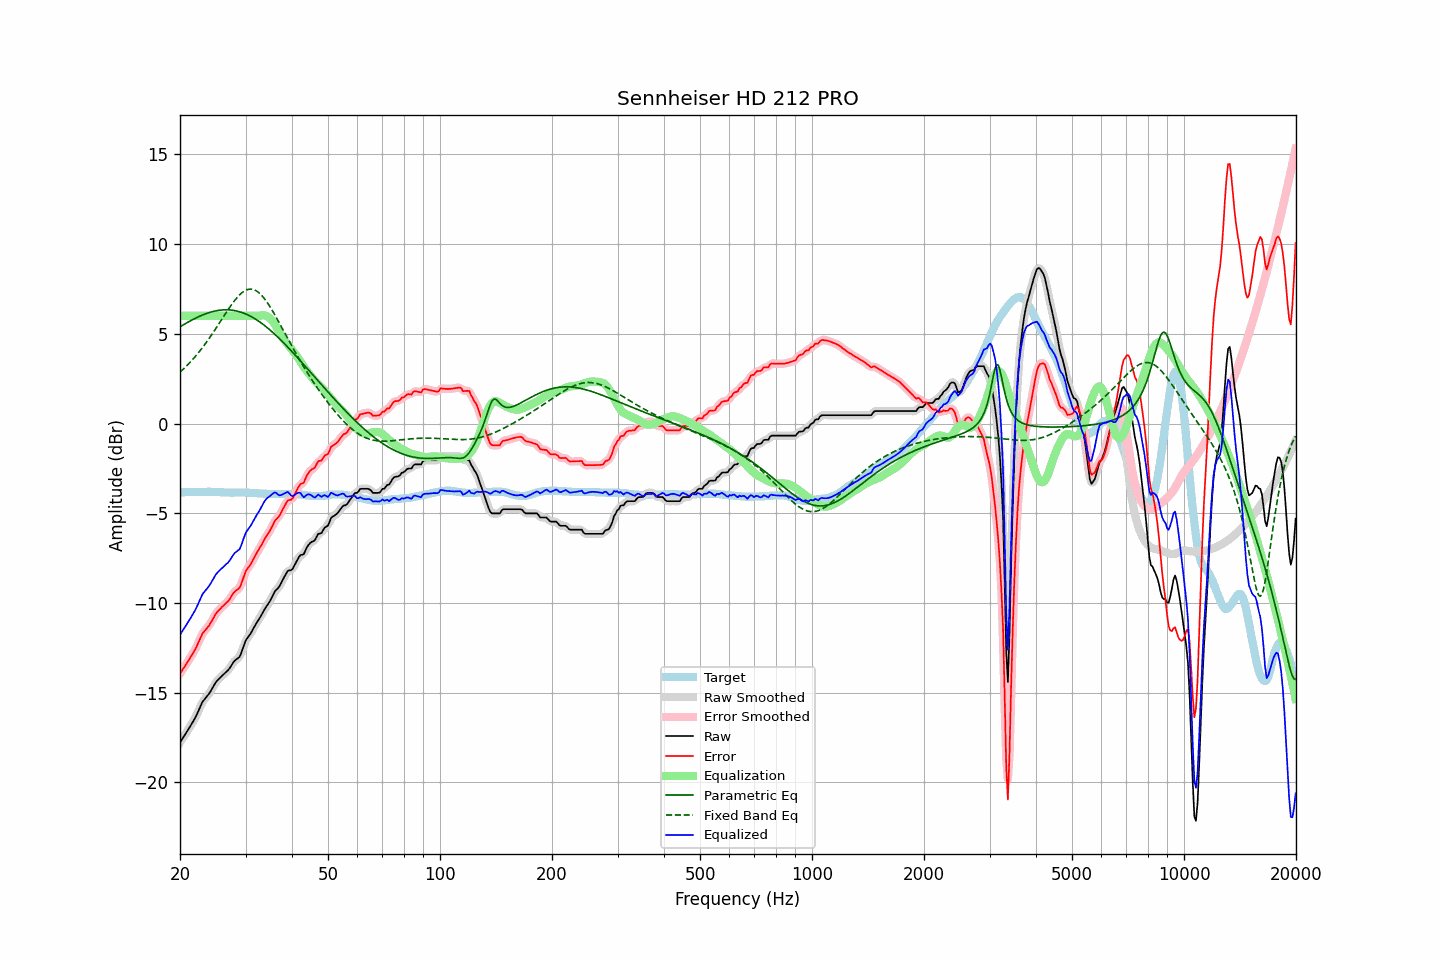

Data behind this chart, as committed beside it:
frequency, raw, error, smoothed, error_smoothed, equalization, parametric_eq, fixed_band_eq, equalized_raw, equalized_smoothed, target
20.00, -17.78, -13.94, -17.78, -13.94, 6.00, 5.39, 2.86, -11.78, -11.78, -3.84
20.20, -17.64, -13.80, -17.64, -13.80, 6.00, 5.44, 2.94, -11.64, -11.64, -3.84
20.40, -17.50, -13.66, -17.50, -13.67, 6.00, 5.49, 3.03, -11.50, -11.50, -3.84
20.61, -17.36, -13.53, -17.36, -13.53, 6.00, 5.55, 3.11, -11.36, -11.36, -3.83
20.81, -17.22, -13.39, -17.22, -13.39, 6.00, 5.60, 3.20, -11.22, -11.22, -3.83
21.02, -17.08, -13.25, -17.07, -13.25, 6.00, 5.65, 3.29, -11.08, -11.07, -3.83
21.23, -16.93, -13.10, -16.93, -13.10, 6.00, 5.70, 3.38, -10.93, -10.93, -3.83
21.44, -16.78, -12.96, -16.78, -12.96, 6.00, 5.75, 3.48, -10.78, -10.78, -3.82
21.66, -16.63, -12.81, -16.63, -12.81, 6.00, 5.79, 3.58, -10.63, -10.63, -3.82
21.87, -16.47, -12.66, -16.47, -12.66, 6.00, 5.84, 3.68, -10.47, -10.47, -3.82
22.09, -16.31, -12.49, -16.30, -12.48, 6.00, 5.88, 3.79, -10.31, -10.30, -3.82
22.31, -16.10, -12.30, -16.11, -12.30, 6.00, 5.93, 3.89, -10.10, -10.11, -3.81
22.54, -15.91, -12.09, -15.90, -12.09, 6.00, 5.97, 4.00, -9.91, -9.90, -3.82
22.76, -15.71, -11.90, -15.70, -11.90, 6.00, 6.01, 4.12, -9.71, -9.70, -3.81
22.99, -15.51, -11.70, -15.53, -11.73, 6.00, 6.05, 4.23, -9.51, -9.53, -3.81
23.22, -15.40, -11.59, -15.39, -11.59, 6.00, 6.08, 4.35, -9.40, -9.39, -3.81
23.45, -15.29, -11.48, -15.28, -11.48, 6.00, 6.12, 4.47, -9.29, -9.28, -3.81
23.69, -15.18, -11.37, -15.18, -11.38, 6.00, 6.15, 4.60, -9.18, -9.18, -3.81
23.92, -15.07, -11.27, -15.06, -11.26, 6.00, 6.18, 4.72, -9.07, -9.06, -3.80
24.16, -14.93, -11.12, -14.92, -11.12, 6.00, 6.20, 4.85, -8.93, -8.92, -3.81
24.40, -14.77, -10.96, -14.77, -10.96, 6.00, 6.23, 4.98, -8.77, -8.77, -3.81
24.65, -14.62, -10.81, -14.61, -10.80, 6.00, 6.25, 5.12, -8.62, -8.61, -3.81
24.89, -14.46, -10.64, -14.47, -10.65, 6.00, 6.27, 5.25, -8.46, -8.47, -3.82
25.14, -14.34, -10.52, -14.34, -10.53, 6.00, 6.29, 5.39, -8.34, -8.34, -3.82
25.39, -14.25, -10.42, -14.24, -10.42, 6.00, 6.30, 5.53, -8.25, -8.24, -3.83
25.65, -14.16, -10.33, -14.15, -10.33, 6.00, 6.32, 5.67, -8.16, -8.15, -3.83
25.91, -14.07, -10.23, -14.07, -10.24, 6.00, 6.33, 5.81, -8.07, -8.07, -3.84
26.16, -13.99, -10.15, -13.99, -10.15, 6.00, 6.33, 5.95, -7.99, -7.99, -3.84
26.43, -13.91, -10.06, -13.91, -10.06, 6.00, 6.33, 6.08, -7.91, -7.91, -3.85
26.69, -13.82, -9.97, -13.83, -9.98, 6.00, 6.34, 6.22, -7.82, -7.83, -3.85
26.96, -13.74, -9.89, -13.73, -9.88, 6.00, 6.33, 6.35, -7.74, -7.73, -3.85
27.23, -13.62, -9.77, -13.61, -9.76, 6.00, 6.33, 6.49, -7.62, -7.61, -3.85
27.50, -13.48, -9.62, -13.48, -9.62, 6.00, 6.32, 6.61, -7.48, -7.48, -3.86
27.77, -13.34, -9.48, -13.34, -9.49, 6.00, 6.31, 6.74, -7.34, -7.34, -3.86
28.05, -13.22, -9.37, -13.23, -9.38, 6.00, 6.29, 6.85, -7.22, -7.23, -3.85
28.33, -13.15, -9.30, -13.15, -9.31, 6.00, 6.27, 6.96, -7.15, -7.15, -3.85
28.62, -13.08, -9.23, -13.09, -9.24, 6.00, 6.25, 7.07, -7.08, -7.09, -3.85
28.90, -13.01, -9.16, -12.98, -9.13, 6.00, 6.23, 7.16, -7.01, -6.98, -3.85
29.19, -12.82, -8.97, -12.80, -8.95, 6.00, 6.20, 7.24, -6.82, -6.80, -3.85
29.48, -12.56, -8.71, -12.56, -8.71, 6.00, 6.17, 7.32, -6.56, -6.56, -3.85
29.78, -12.30, -8.45, -12.31, -8.46, 6.00, 6.14, 7.38, -6.30, -6.31, -3.85
30.08, -12.07, -8.22, -12.10, -8.24, 6.00, 6.10, 7.43, -6.07, -6.10, -3.86
30.38, -11.94, -8.08, -11.94, -8.08, 6.00, 6.06, 7.46, -5.94, -5.94, -3.86
30.68, -11.82, -7.96, -11.81, -7.95, 6.00, 6.02, 7.48, -5.82, -5.81, -3.86
30.99, -11.70, -7.83, -11.68, -7.82, 6.00, 5.97, 7.49, -5.70, -5.68, -3.87
31.30, -11.53, -7.66, -11.53, -7.67, 6.00, 5.92, 7.48, -5.53, -5.53, -3.87
31.61, -11.37, -7.49, -11.37, -7.50, 6.00, 5.87, 7.45, -5.37, -5.37, -3.88
31.93, -11.21, -7.33, -11.21, -7.33, 6.00, 5.81, 7.41, -5.21, -5.21, -3.88
32.24, -11.06, -7.17, -11.06, -7.17, 6.00, 5.76, 7.36, -5.06, -5.06, -3.89
32.57, -10.92, -7.02, -10.92, -7.03, 6.00, 5.70, 7.29, -4.92, -4.91, -3.90
32.89, -10.78, -6.88, -10.77, -6.87, 6.02, 5.63, 7.21, -4.76, -4.75, -3.90
33.22, -10.62, -6.72, -10.62, -6.71, 6.03, 5.57, 7.12, -4.59, -4.59, -3.90
33.55, -10.46, -6.55, -10.46, -6.55, 6.03, 5.50, 7.02, -4.42, -4.43, -3.91
33.89, -10.30, -6.38, -10.30, -6.39, 6.02, 5.43, 6.90, -4.28, -4.29, -3.92
34.23, -10.16, -6.24, -10.16, -6.24, 5.98, 5.36, 6.78, -4.18, -4.18, -3.92
34.57, -10.03, -6.10, -10.03, -6.10, 5.93, 5.29, 6.64, -4.10, -4.10, -3.93
34.92, -9.89, -5.96, -9.88, -5.96, 5.85, 5.21, 6.50, -4.04, -4.03, -3.93
35.27, -9.72, -5.79, -9.71, -5.78, 5.76, 5.13, 6.36, -3.96, -3.95, -3.93
35.62, -9.54, -5.61, -9.54, -5.61, 5.65, 5.05, 6.21, -3.89, -3.89, -3.93
35.97, -9.36, -5.42, -9.38, -5.45, 5.52, 4.97, 6.05, -3.84, -3.86, -3.94
... 635 more rows
